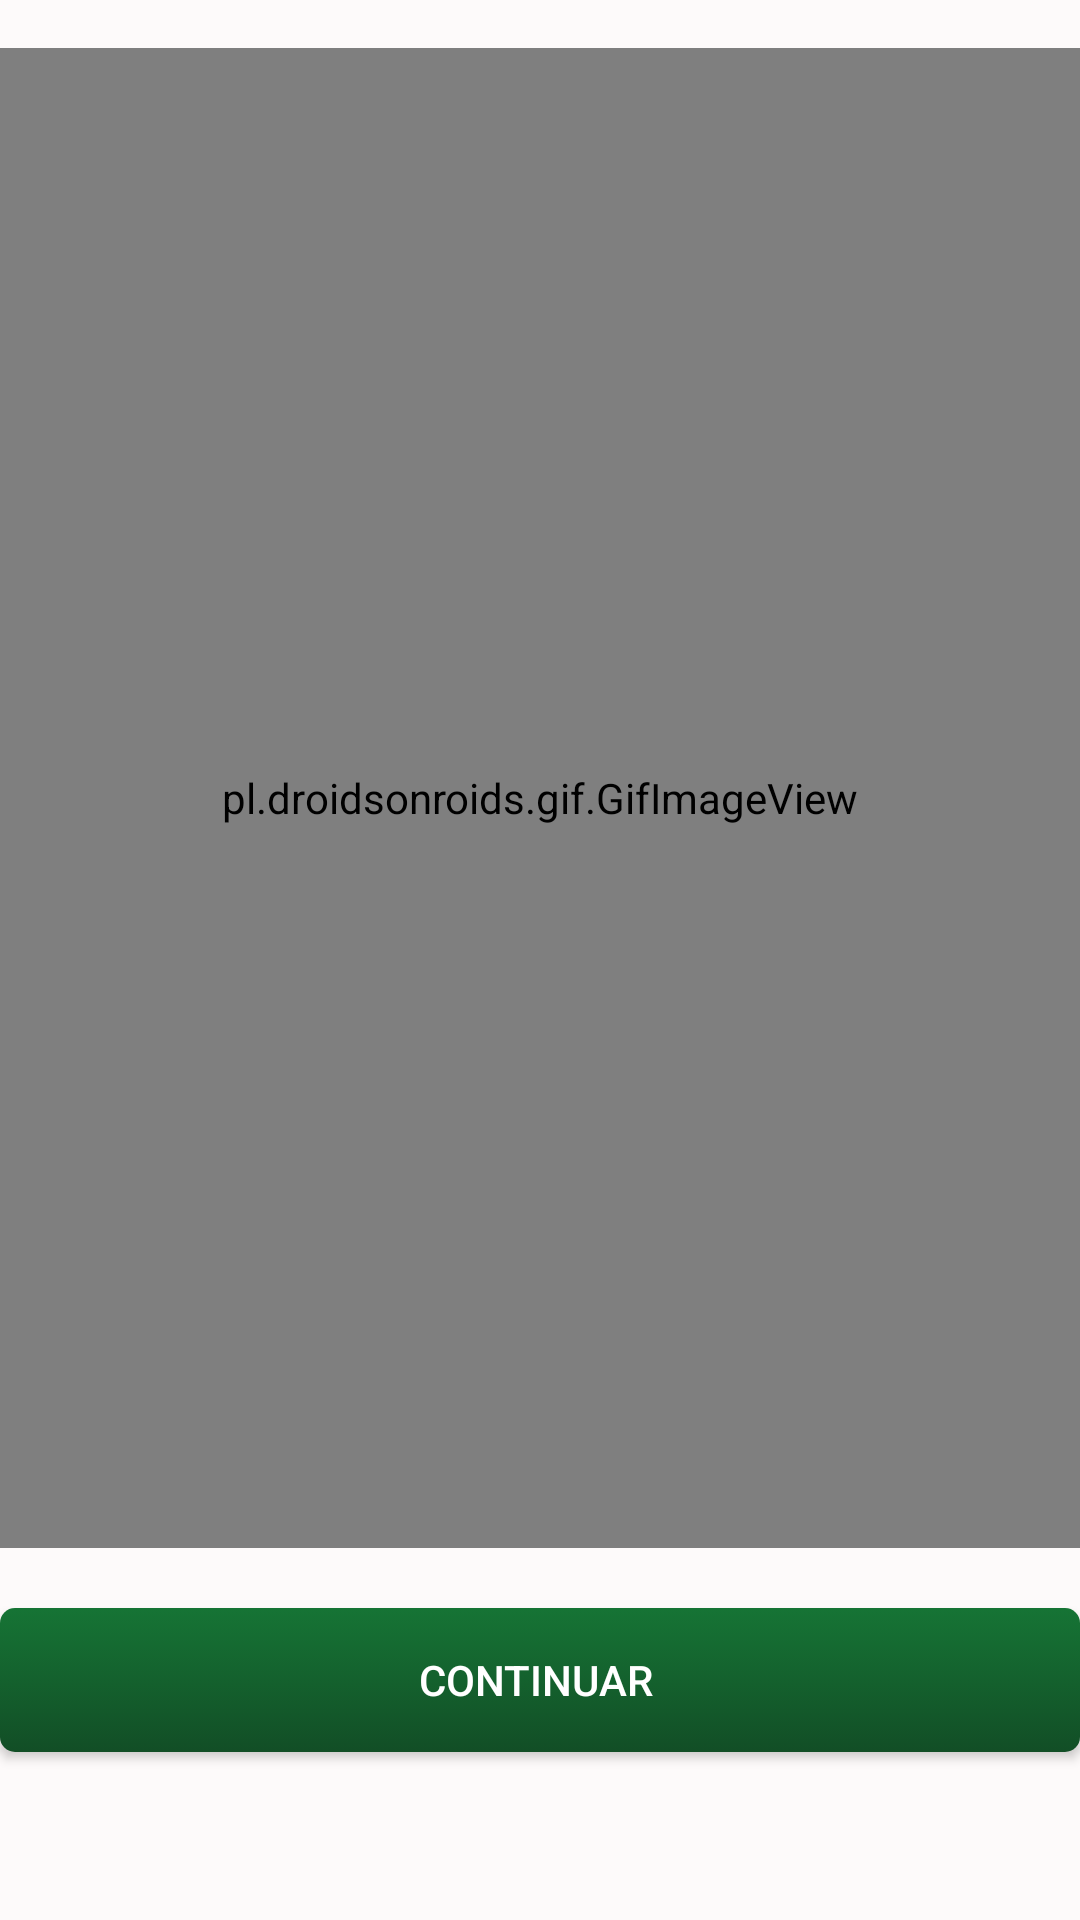

Here is an Android app screen rendered from its layout file. Give the layout XML and the strings, colors and styles it references.
<!-- AndroidManifest.xml: application theme AppTheme -->
<!-- res/layout/felicitacion.xml -->
<?xml version="1.0" encoding="utf-8"?>
<LinearLayout xmlns:android="http://schemas.android.com/apk/res/android"
    android:layout_width="wrap_content"
    android:layout_height="wrap_content"
    android:layout_gravity="center"
    android:background="#FDFAFA"
    android:gravity="center"
    android:orientation="vertical">

    <pl.droidsonroids.gif.GifImageView
        android:layout_width="400dp"
        android:layout_height="500dp"
        android:background="@mipmap/felicitacionesgif" />



    <Button
        android:id="@+id/botoncont"
        android:layout_width="match_parent"
        android:layout_height="wrap_content"
        android:layout_marginTop="20dp"
        android:onClick="onclick"
        android:layout_marginBottom="40dp"
        android:background="@drawable/botonprincipal"
        android:text="      Continuar       "
        android:textColor="#ffffff" />
</LinearLayout>
<!-- resources referenced by this layout -->
<resources>
  <!-- drawable botonprincipal (drawable) -->
  <?xml version="1.0" encoding="utf-8"?>
  <selector xmlns:android="http://schemas.android.com/apk/res/android">
      <item android:state_pressed="true">
          <shape android:shape="rectangle">
              <gradient
                  android:startColor="#0f6b2e"
                  android:endColor="#0f3e1f"
                  android:angle="270" />
              <corners android:radius="5dp"></corners>
          </shape>
  
      </item>
      <item android:state_enabled="true">
          <shape android:shape="rectangle">
              <gradient
                  android:startColor="#167435"
                  android:endColor="#124e26"
                  android:angle="270" />
              <corners android:radius="5dp"></corners>
          </shape>
      </item>
  
  </selector>
  <style name="AppTheme" parent="Theme.AppCompat.Light.DarkActionBar">
          
          <item name="colorPrimary">#03A9F4</item>
          <item name="colorPrimaryDark">#077EB4</item>
          <item name="colorAccent">@color/colorAccent</item>
      </style>
  <!-- not gathered from this repository: default colours our renderer supplied (Android Studio template values) -->
  <color name="colorAccent">#FF03DAC5</color>
</resources>
